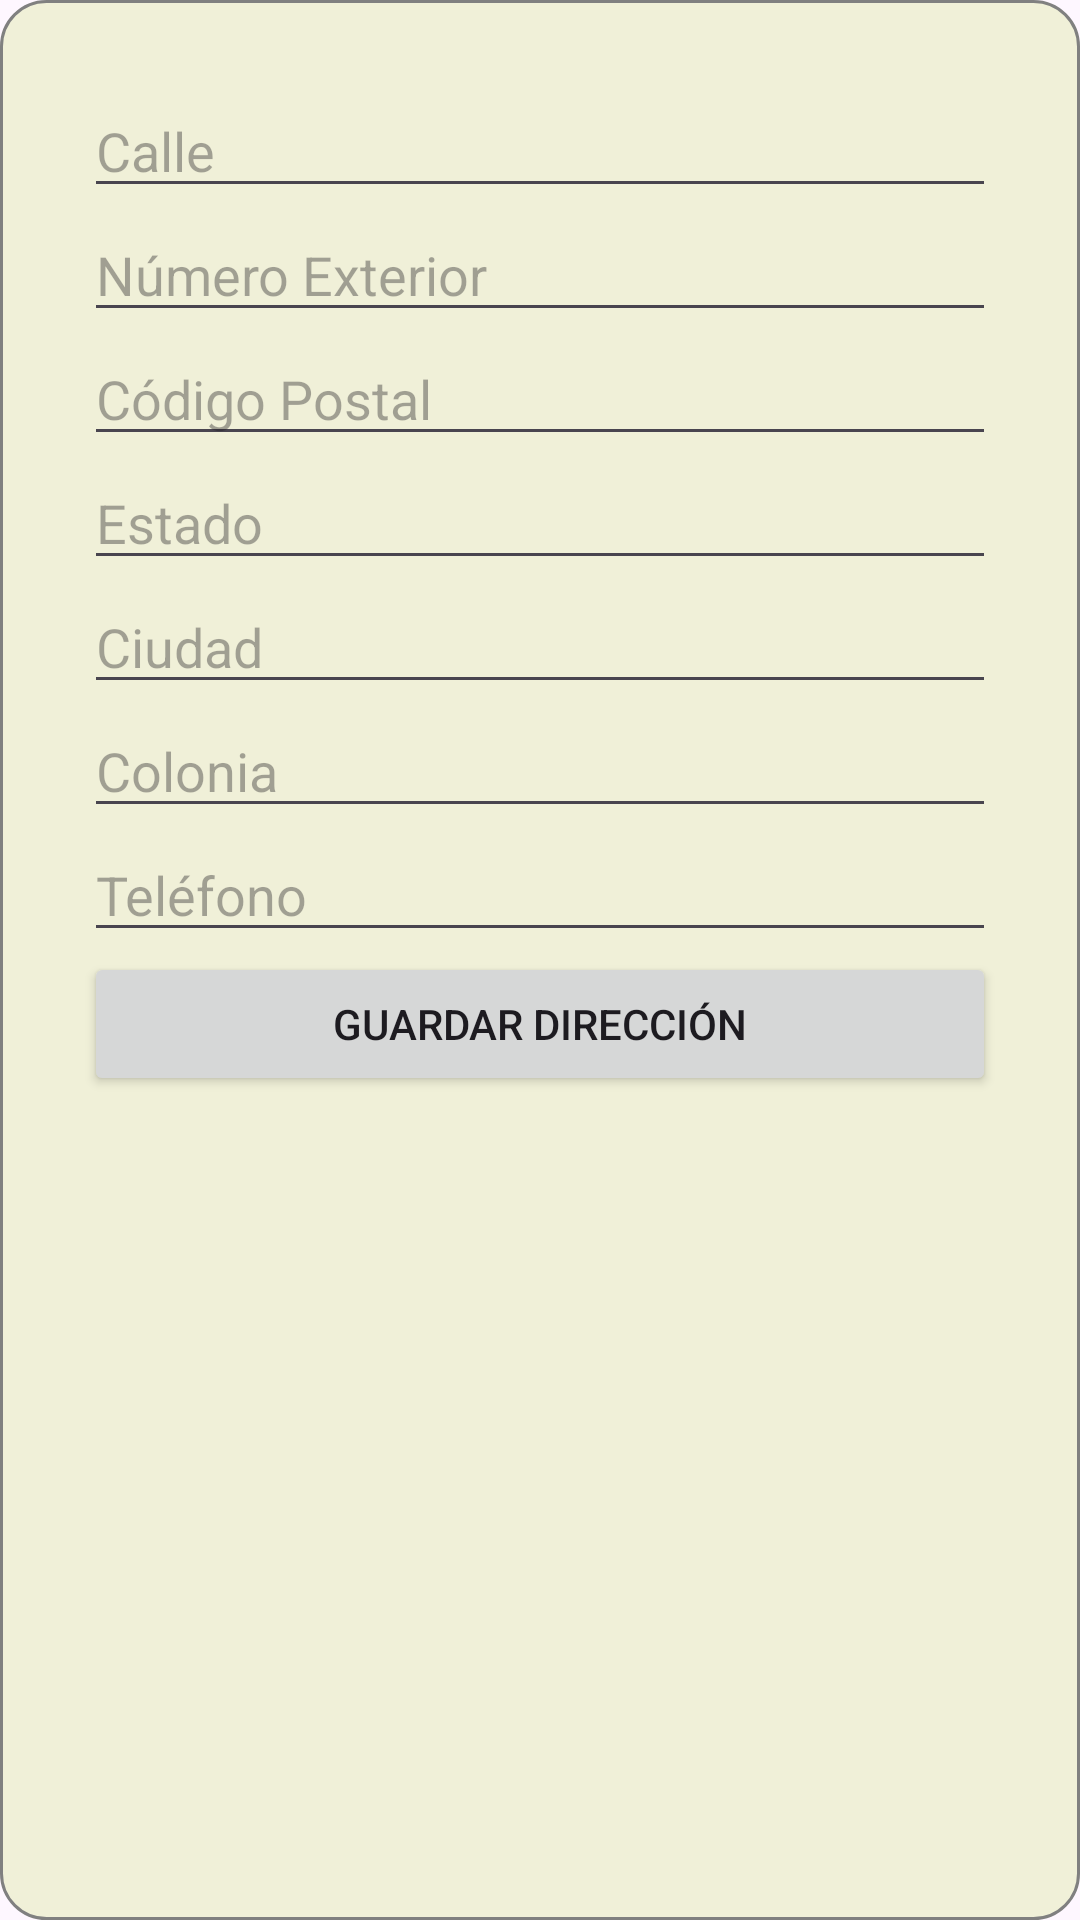

Produce the Android XML layout that renders to this screen, including the resource entries it uses.
<!-- AndroidManifest.xml: application theme Theme.ProyectoFinal -->
<!-- res/layout/fragment_direccion.xml -->
<?xml version="1.0" encoding="utf-8"?>
<LinearLayout xmlns:android="http://schemas.android.com/apk/res/android"
    android:layout_width="match_parent"
    android:layout_height="match_parent"
    android:layout_gravity="center"
    android:background="@drawable/bordeitem"
    android:orientation="vertical"
    android:padding="28dp">

    <EditText
        android:id="@+id/calleEditText"
        android:layout_width="match_parent"
        android:layout_height="wrap_content"
        android:hint="Calle" />

    <EditText
        android:id="@+id/numeroExteriorEditText"
        android:layout_width="match_parent"
        android:layout_height="wrap_content"
        android:hint="Número Exterior" />

    <EditText
        android:id="@+id/codigoPostalEditText"
        android:layout_width="match_parent"
        android:layout_height="wrap_content"
        android:hint="Código Postal" />

    <EditText
        android:id="@+id/estadoEditText"
        android:layout_width="match_parent"
        android:layout_height="wrap_content"
        android:hint="Estado" />

    <EditText
        android:id="@+id/ciudadEditText"
        android:layout_width="match_parent"
        android:layout_height="wrap_content"
        android:hint="Ciudad" />

    <EditText
        android:id="@+id/coloniaEditText"
        android:layout_width="match_parent"
        android:layout_height="wrap_content"
        android:hint="Colonia" />

    <EditText
        android:id="@+id/telefonoEditText"
        android:layout_width="match_parent"
        android:layout_height="wrap_content"
        android:hint="Teléfono" />

    <Button
        android:id="@+id/saveButton"
        android:layout_width="match_parent"
        android:layout_height="wrap_content"
        android:text="Guardar Dirección" />

</LinearLayout>
<!-- resources referenced by this layout -->
<resources>
  <!-- drawable bordeitem (drawable) -->
  <?xml version="1.0" encoding="utf-8"?>
  <shape xmlns:android="http://schemas.android.com/apk/res/android"
      android:shape="rectangle">
      <solid android:color="@color/Beige" />
      <stroke
          android:width="1dp"
          android:color="@color/gray" />
      <corners android:radius="15dp" />
  </shape>
  <style name="Theme.ProyectoFinal" parent="Base.Theme.ProyectoFinal" />
  <color name="Beige">#F0F0D8</color>
  <color name="gray">#808080</color>
  <style name="Base.Theme.ProyectoFinal" parent="Theme.Material3.DayNight.NoActionBar">
          
          <item name="colorPrimary">@color/GreenLeave</item>
          <item name="colorPrimaryDark">@color/GreenDark</item>
          <item name="colorSecondary">@color/Brown</item>
      </style>
  <color name="GreenLeave">#C0D860</color>
  <color name="GreenDark">#274E13</color>
  <color name="Brown">#7A6161</color>
</resources>
